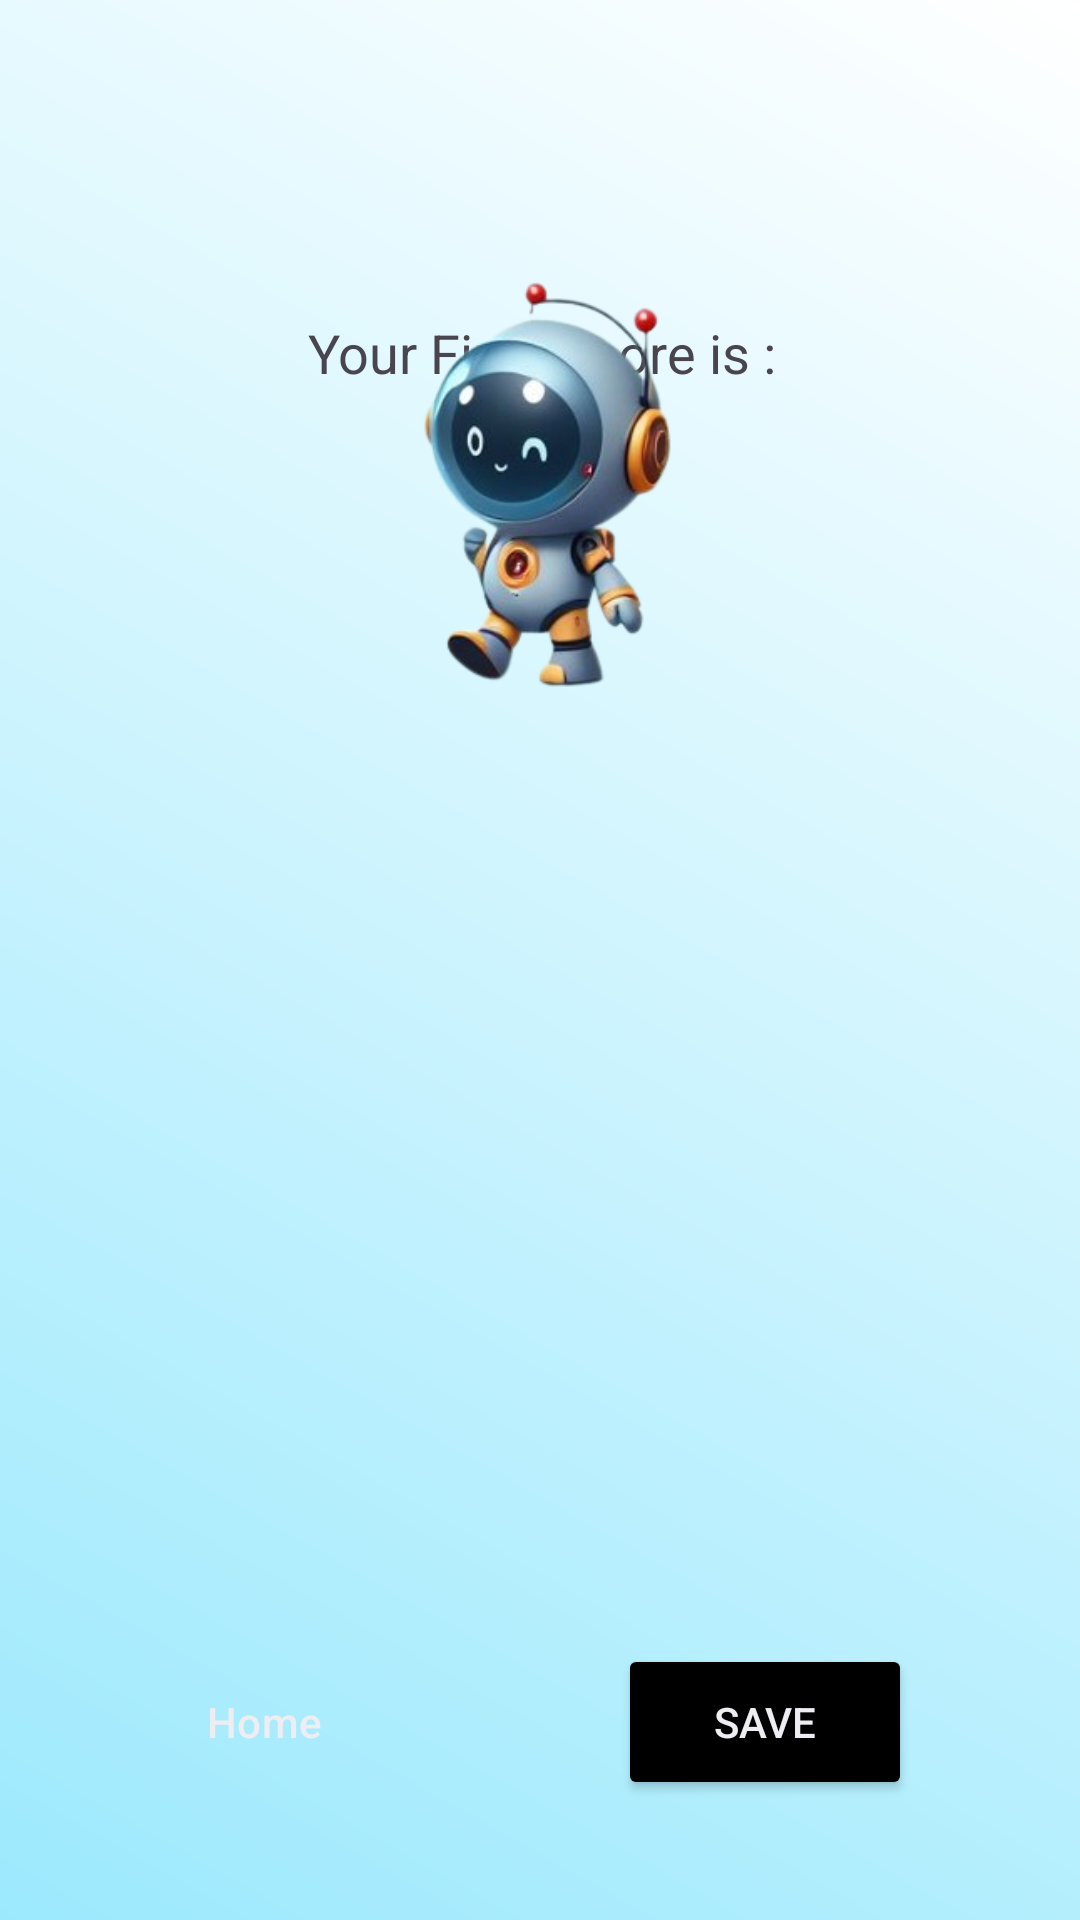

Reconstruct the res/layout file that produces this screen, plus the resources it refers to.
<!-- AndroidManifest.xml: application theme Theme.AIQMIND -->
<!-- res/layout/activity_score.xml -->
<?xml version="1.0" encoding="utf-8"?>
<androidx.constraintlayout.widget.ConstraintLayout xmlns:android="http://schemas.android.com/apk/res/android"
    xmlns:app="http://schemas.android.com/apk/res-auto"
    xmlns:tools="http://schemas.android.com/tools"
    android:layout_width="match_parent"
    android:layout_height="match_parent"
    android:background="@drawable/degradeinverse"
    tools:context=".Score">

    

    

    <Button
        android:id="@+id/Home"
        style="@style/Widget.Material3.Button"
        android:layout_width="98dp"
        android:layout_height="52dp"
        android:layout_marginStart="50dp"
        android:layout_marginEnd="90dp"
        android:layout_marginBottom="40dp"
        android:backgroundTint="@color/black"
        android:text="@string/Home"
        android:textColor="@color/color_white"
        app:layout_constraintBottom_toBottomOf="parent"
        app:layout_constraintEnd_toStartOf="@+id/save"
        app:layout_constraintHorizontal_bias="0.35"
        app:layout_constraintStart_toStartOf="parent"
        app:strokeColor="@color/black" />

    <TextView
        android:id="@+id/textView"
        android:layout_width="wrap_content"
        android:layout_height="wrap_content"
        android:text="@string/score_result"
        android:textSize="18sp"
        app:layout_constraintBottom_toTopOf="@+id/constraintLayout"
        app:layout_constraintEnd_toEndOf="parent"
        app:layout_constraintHorizontal_bias="0.503"
        app:layout_constraintStart_toStartOf="parent"
        app:layout_constraintTop_toTopOf="parent" />

    <androidx.constraintlayout.widget.ConstraintLayout
        android:id="@+id/constraintLayout"
        android:layout_width="wrap_content"
        android:layout_height="wrap_content"
        app:layout_constraintBottom_toBottomOf="parent"
        app:layout_constraintEnd_toEndOf="parent"
        app:layout_constraintHorizontal_bias="0.5"
        app:layout_constraintStart_toStartOf="parent"
        app:layout_constraintTop_toBottomOf="@+id/textView">

        
        <ProgressBar
            android:id="@+id/background_progressbar"
            style="?android:attr/progressBarStyleHorizontal"
            android:layout_width="300dp"
            android:layout_height="300dp"
            android:indeterminate="false"
            android:max="9"
            android:progress="9"
            android:progressDrawable="@drawable/stats_full"
            app:layout_constraintBottom_toBottomOf="parent"
            app:layout_constraintEnd_toEndOf="parent"
            app:layout_constraintHorizontal_bias="0.5"
            app:layout_constraintStart_toStartOf="parent"
            app:layout_constraintTop_toTopOf="parent" />

        

        

        <ProgressBar
            android:id="@+id/stats_progressbar"
            style="?android:attr/progressBarStyleHorizontal"
            android:layout_width="300dp"
            android:layout_height="300dp"
            android:indeterminate="false"
            android:max="9"
            android:progress="1"
            android:progressDrawable="@drawable/stats_progress"
            app:layout_constraintBottom_toBottomOf="parent"
            app:layout_constraintEnd_toEndOf="parent"
            app:layout_constraintHorizontal_bias="1.0"
            app:layout_constraintStart_toStartOf="parent"
            app:layout_constraintTop_toTopOf="parent"
            app:layout_constraintVertical_bias="0.0" />

        <TextView
            android:id="@+id/number"
            android:layout_width="wrap_content"
            android:layout_height="wrap_content"
            android:text=""
            android:textSize="20sp"
            app:layout_constraintBottom_toBottomOf="parent"
            app:layout_constraintEnd_toEndOf="parent"
            app:layout_constraintHorizontal_bias="0.5"
            app:layout_constraintStart_toStartOf="parent"
            app:layout_constraintTop_toTopOf="parent" />
    </androidx.constraintlayout.widget.ConstraintLayout>

    <ImageView
        android:id="@+id/imageView16"
        android:layout_width="133dp"
        android:layout_height="155dp"
        android:layout_marginBottom="400dp"
        android:contentDescription="@string/image"
        app:layout_constraintBottom_toBottomOf="parent"
        app:layout_constraintEnd_toEndOf="parent"
        app:layout_constraintStart_toStartOf="parent"
        app:srcCompat="@drawable/screenshot_2024_03_31_201411_removebg_preview" />

    <Button
        android:id="@+id/save"
        android:layout_width="98dp"
        android:layout_height="52dp"
        android:layout_marginEnd="56dp"
        android:layout_marginBottom="40dp"
        android:backgroundTint="@color/black"
        android:textColor="@color/color_white"
        android:text="@string/save"
        app:layout_constraintBottom_toBottomOf="parent"
        app:layout_constraintEnd_toEndOf="parent" />

    
</androidx.constraintlayout.widget.ConstraintLayout>
<!-- resources referenced by this layout -->
<resources>
  <color name="black">#FF000000</color>
  <color name="color_white">#ededf2</color>
  <!-- drawable degradeinverse (drawable) -->
  <?xml version="1.0" encoding="utf-8"?>
  <shape xmlns:android="http://schemas.android.com/apk/res/android">
      <gradient
          android:startColor="#9CE9FD"
          android:endColor="@color/white"
          android:angle="45"
          />
  </shape>
  <!-- drawable screenshot_2024_03_31_201411_removebg_preview: png bitmap (drawable, 62749 bytes) -->
  <string name="Home"> Home </string>
  <string name="image" translatable="false"> image </string>
  <string name="save"> Save </string>
  <string name="score_result"> Your Final Score is : </string>
  <style name="Theme.AIQMIND" parent="Base.Theme.AIQMIND" />
  <color name="white">#FFFFFFFF</color>
  <style name="Base.Theme.AIQMIND" parent="Theme.Material3.DayNight.NoActionBar">
          
          
      </style>
</resources>
